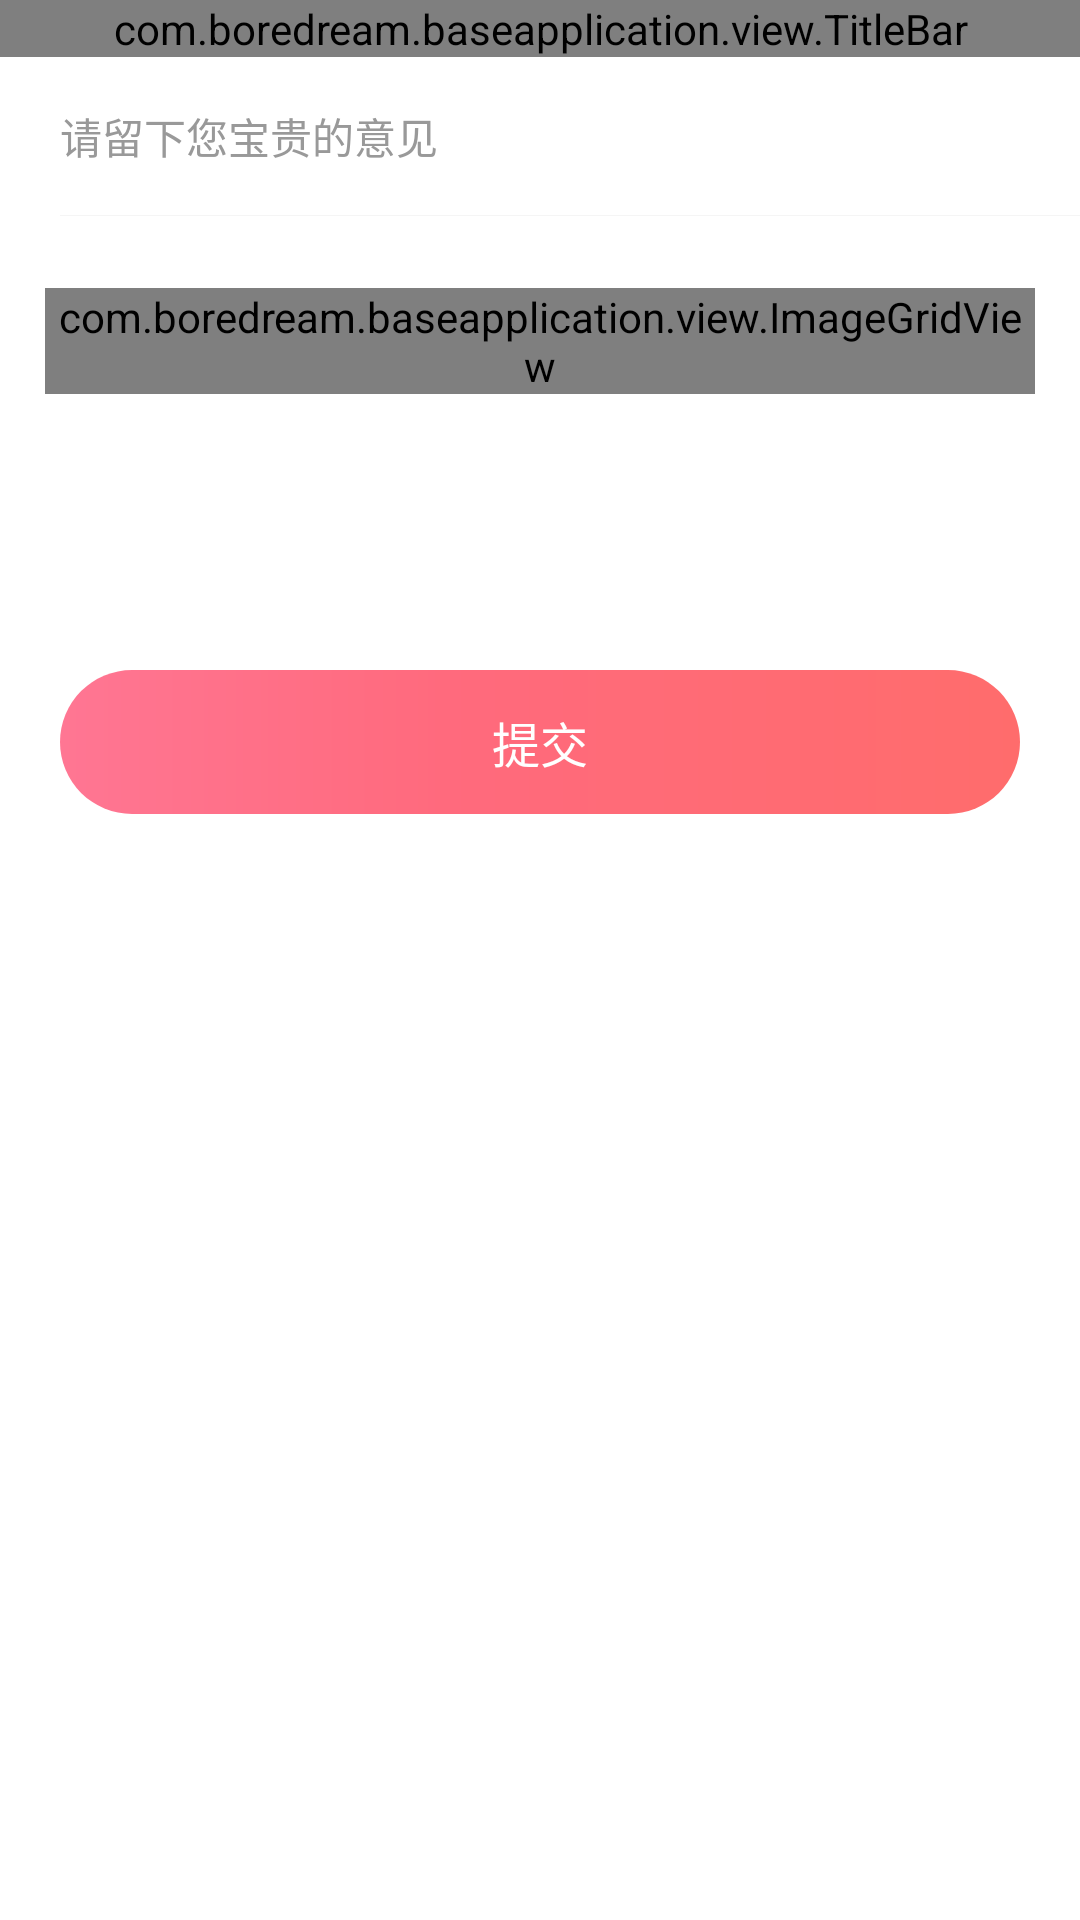

This screen was rendered from an Android layout file. Write that file and the resources it references.
<!-- AndroidManifest.xml: application theme AppTheme -->
<!-- res/layout/activity_feedback.xml -->
<?xml version="1.0" encoding="utf-8"?>
<LinearLayout xmlns:android="http://schemas.android.com/apk/res/android"
    xmlns:app="http://schemas.android.com/apk/res-auto"
    android:layout_width="match_parent"
    android:layout_height="match_parent"
    android:orientation="vertical">

    <com.boredream.baseapplication.view.TitleBar
        android:id="@+id/title_bar"
        android:layout_width="match_parent"
        android:layout_height="wrap_content" />

    <ScrollView
        android:layout_width="match_parent"
        android:layout_height="match_parent">

        <LinearLayout
            android:layout_width="match_parent"
            android:layout_height="wrap_content"
            android:orientation="vertical">

            <EditText
                android:id="@+id/et_content"
                android:layout_width="match_parent"
                android:layout_height="wrap_content"
                android:layout_marginLeft="@dimen/activity_horizontal_margin"
                android:layout_marginRight="@dimen/activity_horizontal_margin"
                android:layout_marginBottom="@dimen/margin_medium"
                android:background="@null"
                android:maxLength="500"
                android:hint="请留下您宝贵的意见"
                android:lineSpacingExtra="4dp"
                android:paddingTop="@dimen/margin_medium"
                android:textColor="@color/txt_gray"
                android:textColorHint="@color/txt_light_gray"
                android:textSize="@dimen/txt_body" />

            <View
                android:layout_width="match_parent"
                android:layout_height="1px"
                android:layout_marginLeft="@dimen/activity_horizontal_margin"
                android:background="@color/divider_gray" />

            <com.boredream.baseapplication.view.ImageGridView
                android:id="@+id/igv"
                android:layout_width="match_parent"
                android:layout_height="wrap_content"
                android:layout_marginLeft="15dp"
                android:layout_marginTop="24dp"
                android:layout_marginRight="15dp" />

            <Button
                android:id="@+id/btn_commit"
                style="@style/ButtonPrimary"
                android:layout_width="match_parent"
                android:layout_height="wrap_content"
                android:layout_marginLeft="@dimen/activity_horizontal_margin"
                android:layout_marginTop="92dp"
                android:layout_marginRight="@dimen/activity_horizontal_margin"
                android:text="提交" />

        </LinearLayout>
    </ScrollView>

</LinearLayout>
<!-- resources referenced by this layout -->
<resources>
  <color name="divider_gray">#1A999999</color>
  <color name="txt_gray">#666666</color>
  <color name="txt_light_gray">#999999</color>
  <dimen name="activity_horizontal_margin">20dp</dimen>
  <dimen name="margin_medium">16dp</dimen>
  <dimen name="txt_body">14dp</dimen>
  <style name="ButtonPrimary">
          <item name="android:stateListAnimator">@null</item>
          <item name="android:layout_width">match_parent</item>
          <item name="android:layout_height">44dp</item>
          <item name="android:textSize">@dimen/txt_subhead</item>
          <item name="android:textColor">@color/white</item>
          <item name="android:gravity">center</item>
          <item name="android:background">@drawable/cirrect_gradient_primary</item>
      </style>
  <style name="AppTheme" parent="AppBaseTheme">
          <item name="android:windowNoTitle">true</item>
          <item name="android:windowFullscreen">false</item>
          <item name="android:windowActionBar">false</item>
          <item name="colorPrimary">@color/colorPrimary</item>
          <item name="colorPrimaryDark">@color/trans</item>
          <item name="colorAccent">@color/colorPrimary</item>
          <item name="android:windowBackground">@color/white</item>
      </style>
  <dimen name="txt_subhead">16dp</dimen>
  <color name="white">#ffffff</color>
  <!-- drawable cirrect_gradient_primary (drawable) -->
  <?xml version="1.0" encoding="utf-8"?>
  <shape xmlns:android="http://schemas.android.com/apk/res/android"
      android:shape="rectangle">
  
      <gradient
          android:angle="0"
          android:centerColor="#FF6A7D"
          android:centerX="0.4"
          android:endColor="#FF6C6C"
          android:startColor="#FF7693" />
  
      <corners android:radius="999dp" />
  
  </shape>
  <style name="AppBaseTheme" parent="Theme.AppCompat.Light.NoActionBar">
  
      </style>
  <color name="colorPrimary">#FB6565</color>
  <color name="trans">#0000</color>
</resources>
